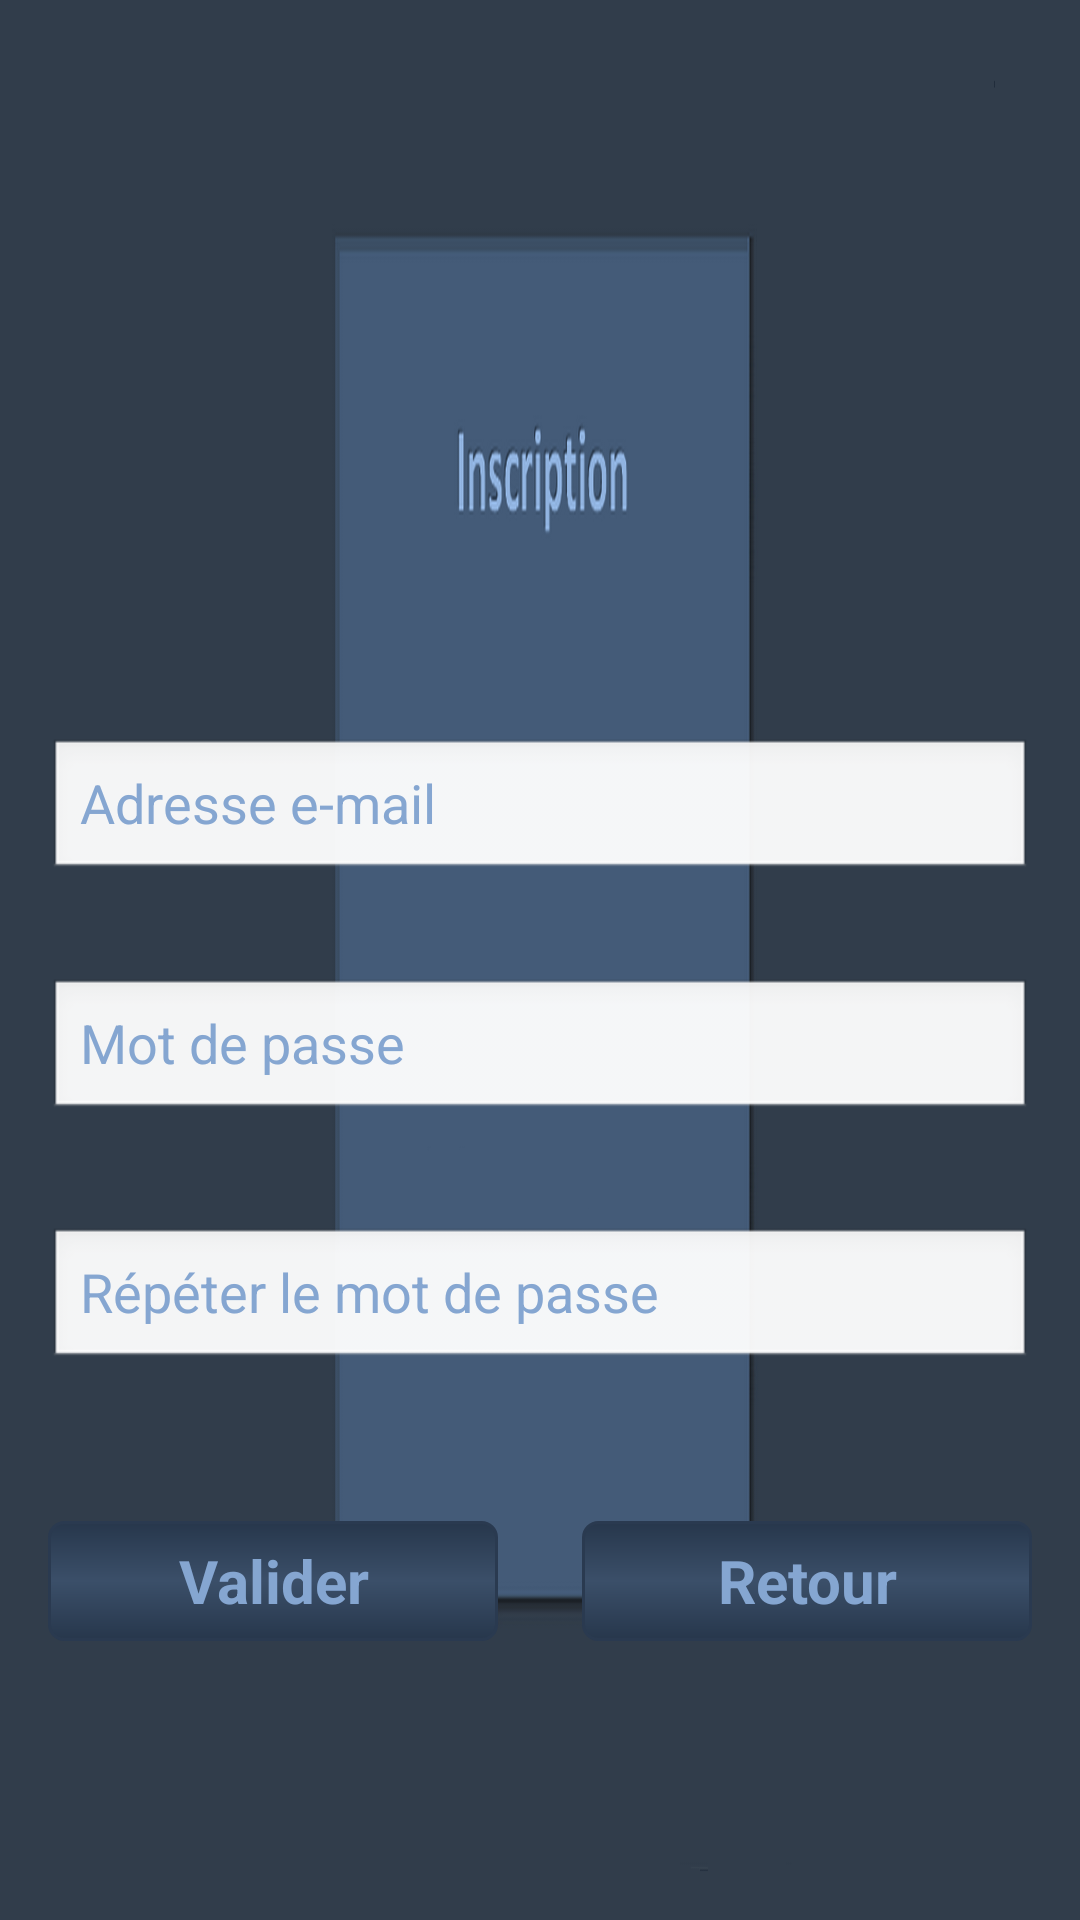

Layout XML and referenced resources for this Android screen:
<!-- AndroidManifest.xml: activity theme android:Theme.Light.NoTitleBar -->
<!-- res/layout/activity_register.xml -->
<RelativeLayout xmlns:android="http://schemas.android.com/apk/res/android"
    xmlns:tools="http://schemas.android.com/tools"
    android:layout_width="match_parent"
    android:layout_height="match_parent"
    android:background="@drawable/inscription"
    android:paddingBottom="@dimen/activity_vertical_margin"
    android:paddingLeft="@dimen/activity_horizontal_margin"
    android:paddingRight="@dimen/activity_horizontal_margin"
    android:paddingTop="@dimen/activity_vertical_margin"
    tools:context="com.example.gestineo.InscriptionActivity" >

    <LinearLayout
        android:layout_width="0px"
        android:layout_height="0px"
        android:focusable="true"
        android:focusableInTouchMode="true" />

    <EditText
        android:id="@+id/EditText01"
        android:layout_width="350dp"
        android:layout_height="wrap_content"
        android:layout_alignLeft="@+id/editText1"
        android:layout_below="@+id/editText1"
        android:layout_marginTop="35dp"
        android:ems="10"
        android:inputType="textPersonName"
        android:text="Répéter le mot de passe"
        android:textColor="#85A6D1" />

    <EditText
        android:id="@+id/EditText02"
        android:layout_width="350dp"
        android:layout_height="wrap_content"
        android:layout_alignParentTop="true"
        android:layout_centerHorizontal="true"
        android:layout_marginTop="230dp"
        android:ems="10"
        android:inputType="textPersonName"
        android:text="Adresse e-mail"
        android:textColor="#85A6D1" />

    <Button
        android:id="@+id/Button01"
        android:layout_width="150dp"
        android:layout_height="40dp"
        android:layout_alignLeft="@+id/EditText01"
        android:layout_below="@+id/EditText01"
        android:layout_marginBottom="20dp"
        android:layout_marginTop="50dp"
        android:background="@drawable/buttonstyle"
        android:onClick="openLogin"
        android:text="Valider"
        android:textColor="#85A6D1"
        android:textSize="20sp"
        android:textStyle="bold" />

    <Button
        android:id="@+id/Button02"
        android:layout_width="150dp"
        android:layout_height="40dp"
        android:layout_alignRight="@+id/EditText01"
        android:layout_alignTop="@+id/Button01"
        android:layout_marginTop="0dp"
        android:background="@drawable/buttonstyle"
        android:onClick="openLogin"
        android:text="Retour"
        android:textColor="#85A6D1"
        android:textSize="20sp"
        android:textStyle="bold" />

    <EditText
        android:id="@+id/editText1"
        android:layout_width="350dp"
        android:layout_height="wrap_content"
        android:layout_alignLeft="@+id/EditText02"
        android:layout_below="@+id/EditText02"
        android:layout_marginTop="32dp"
        android:ems="10"
        android:inputType="textPersonName"
        android:text="Mot de passe"
        android:textColor="#85A6D1" >
    </EditText>

</RelativeLayout>
<!-- resources referenced by this layout -->
<resources>
  <dimen name="activity_horizontal_margin">16dp</dimen>
  <dimen name="activity_vertical_margin">16dp</dimen>
  <!-- drawable buttonstyle (drawable-xxhdpi) -->
  <?xml version="1.0" encoding="utf-8"?>
  
  <shape xmlns:android="http://schemas.android.com/apk/res/android" android:shape="rectangle">
    <gradient
      android:startColor="#27374C"
      android:centerColor="#3B4F69"
      android:endColor="#27374C"
      android:angle="270" />
    <corners android:radius="5dp" />
    <stroke android:width="3px" android:color="#2A3A50" />
  </shape>
  <!-- drawable inscription: png bitmap (drawable-mdpi, 92320 bytes) -->
</resources>
